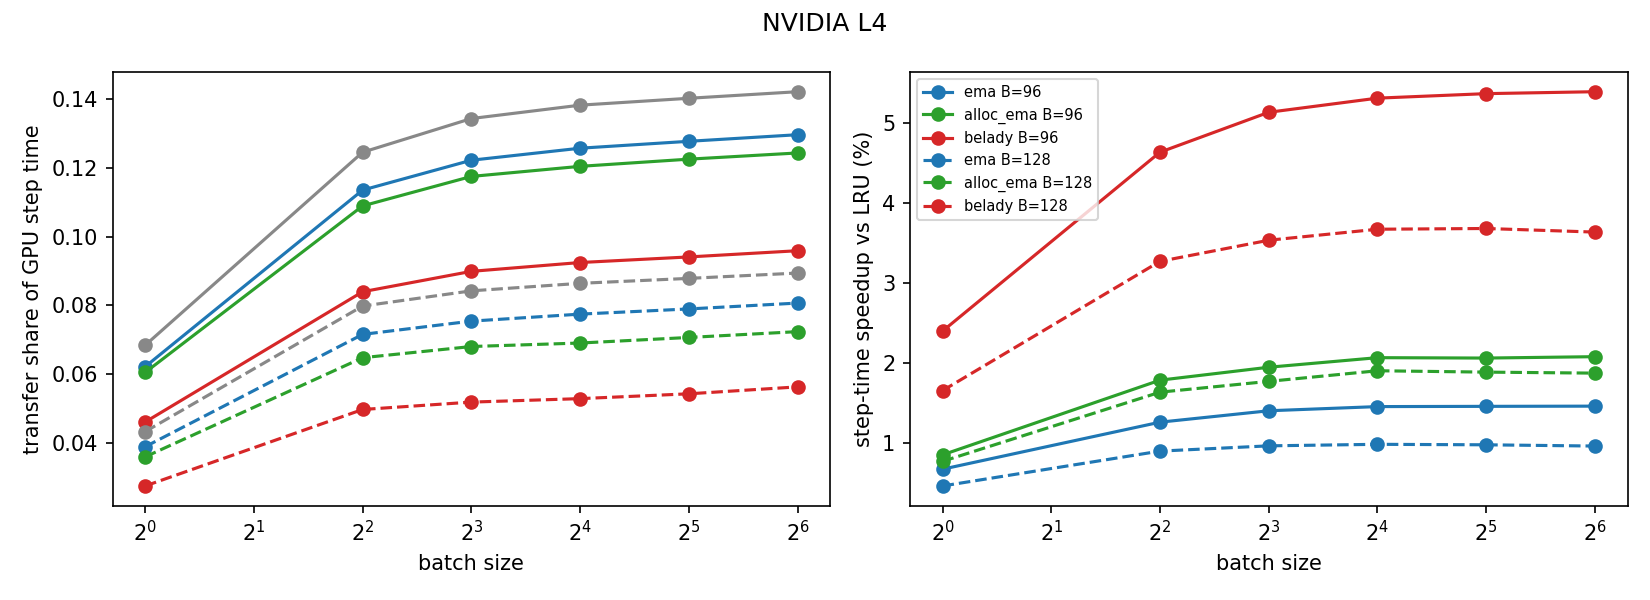

The data file committed next to this chart (first rows):
B, batch, policy, pages_per_step, transfer_ms_mean, launch_wall_ms, us_per_page, decode_ms, scoring_ms, step_ms, transfer_share, saved_vs_lru_ms, speedup_vs_lru
96, 1, lru, 127.1, 0.7657, 3.855, 6.024, 9.214, 1.217, 11.2, 0.06838, 0.0, 0.0
96, 1, ema, 113.8, 0.6912, 3.064, 6.076, 9.214, 1.217, 11.12, 0.06214, 0.0745, 0.006698
96, 1, alloc_ema, 109, 0.6714, 4.443, 6.162, 9.214, 1.217, 11.1, 0.06047, 0.0943, 0.008493
96, 1, belady, 79.91, 0.5035, 2.714, 6.3, 9.214, 1.217, 10.94, 0.04604, 0.2622, 0.02398
96, 4, lru, 493.2, 2.724, 6.853, 5.522, 13.62, 5.523, 21.86, 0.1246, 0.0, 0.0
96, 4, ema, 442.1, 2.452, 6.436, 5.546, 13.62, 5.523, 21.59, 0.1136, 0.2717, 0.01258
96, 4, alloc_ema, 420.8, 2.34, 6.37, 5.562, 13.62, 5.523, 21.48, 0.1089, 0.3833, 0.01784
96, 4, belady, 311.4, 1.754, 5.4, 5.634, 13.62, 5.523, 20.89, 0.08396, 0.9692, 0.04638
96, 8, lru, 930.8, 5.047, 9.529, 5.422, 19.62, 12.89, 37.56, 0.1344, 0.0, 0.0
96, 8, ema, 833.1, 4.528, 9.09, 5.435, 19.62, 12.89, 37.04, 0.1222, 0.519, 0.01401
96, 8, alloc_ema, 795.6, 4.33, 9.109, 5.442, 19.62, 12.89, 36.84, 0.1175, 0.7171, 0.01946
96, 8, belady, 585.1, 3.211, 6.363, 5.489, 19.62, 12.89, 35.72, 0.0899, 1.835, 0.05138
96, 16, lru, 1806, 9.687, 14.91, 5.365, 35.55, 24.82, 70.06, 0.1383, 0.0, 0.0
96, 16, ema, 1617, 8.683, 13.48, 5.372, 35.55, 24.82, 69.06, 0.1257, 1.004, 0.01454
96, 16, alloc_ema, 1538, 8.269, 13.97, 5.375, 35.55, 24.82, 68.64, 0.1205, 1.418, 0.02066
96, 16, belady, 1139, 6.151, 9.594, 5.399, 35.55, 24.82, 66.52, 0.09247, 3.536, 0.05315
96, 32, lru, 3662, 19.53, 25.84, 5.333, 70.88, 48.81, 139.2, 0.1403, 0.0, 0.0
96, 32, ema, 3285, 17.53, 22.6, 5.337, 70.88, 48.81, 137.2, 0.1278, 1.999, 0.01457
96, 32, alloc_ema, 3131, 16.72, 21.84, 5.339, 70.88, 48.81, 136.4, 0.1226, 2.812, 0.02061
96, 32, belady, 2323, 12.43, 17.48, 5.351, 70.88, 48.81, 132.1, 0.09409, 7.097, 0.05371
96, 64, lru, 7190, 38.23, 43.3, 5.318, 132.9, 97.72, 268.9, 0.1422, 0.0, 0.0
96, 64, ema, 6460, 34.37, 39.46, 5.32, 132.9, 97.72, 265, 0.1297, 3.868, 0.01459
96, 64, alloc_ema, 6157, 32.76, 37.84, 5.321, 132.9, 97.72, 263.4, 0.1244, 5.475, 0.02078
96, 64, belady, 4593, 24.47, 29.48, 5.327, 132.9, 97.72, 255.1, 0.0959, 13.77, 0.05396
128, 1, lru, 74.55, 0.4715, 2.646, 6.325, 9.214, 1.217, 10.9, 0.04325, 0.0, 0.0
128, 1, ema, 65.89, 0.4216, 4.118, 6.399, 9.214, 1.217, 10.85, 0.03885, 0.04991, 0.004598
128, 1, alloc_ema, 58.96, 0.3884, 2.667, 6.588, 9.214, 1.217, 10.82, 0.0359, 0.0831, 0.00768
128, 1, belady, 43.82, 0.2942, 3.409, 6.714, 9.214, 1.217, 10.73, 0.02743, 0.1774, 0.01654
128, 4, lru, 293.9, 1.66, 4.102, 5.648, 13.62, 5.523, 20.8, 0.0798, 0.0, 0.0
128, 4, ema, 259.7, 1.475, 5.03, 5.681, 13.62, 5.523, 20.62, 0.07155, 0.1848, 0.008962
128, 4, alloc_ema, 230.2, 1.325, 4.719, 5.758, 13.62, 5.523, 20.47, 0.06476, 0.3344, 0.01634
128, 4, belady, 171, 1.001, 3.192, 5.851, 13.62, 5.523, 20.14, 0.04969, 0.659, 0.03272
128, 8, lru, 543.4, 2.99, 7.315, 5.503, 19.62, 12.89, 35.5, 0.08422, 0.0, 0.0
128, 8, ema, 479.9, 2.652, 6.71, 5.526, 19.62, 12.89, 35.16, 0.07541, 0.3383, 0.009622
128, 8, alloc_ema, 427, 2.373, 6.563, 5.558, 19.62, 12.89, 34.88, 0.06802, 0.6172, 0.01769
128, 8, belady, 315.8, 1.778, 5.492, 5.628, 19.62, 12.89, 34.29, 0.05184, 1.213, 0.03536
128, 16, lru, 1056, 5.711, 10.2, 5.408, 35.55, 24.82, 66.08, 0.08641, 0.0, 0.0
128, 16, ema, 935, 5.068, 8.351, 5.42, 35.55, 24.82, 65.44, 0.07745, 0.6422, 0.009814
128, 16, alloc_ema, 823.5, 4.477, 9.661, 5.437, 35.55, 24.82, 64.85, 0.06903, 1.234, 0.01902
128, 16, belady, 614.8, 3.369, 7.546, 5.479, 35.55, 24.82, 63.74, 0.05285, 2.342, 0.03674
128, 32, lru, 2153, 11.53, 16.19, 5.355, 70.88, 48.81, 131.2, 0.08785, 0.0, 0.0
128, 32, ema, 1914, 10.26, 14.93, 5.361, 70.88, 48.81, 129.9, 0.07896, 1.267, 0.009752
128, 32, alloc_ema, 1695, 9.1, 13.89, 5.369, 70.88, 48.81, 128.8, 0.07066, 2.428, 0.01885
128, 32, belady, 1274, 6.866, 11.48, 5.389, 70.88, 48.81, 126.6, 0.05425, 4.661, 0.03683
128, 64, lru, 4250, 22.65, 27.53, 5.329, 132.9, 97.72, 253.3, 0.0894, 0.0, 0.0
128, 64, ema, 3796, 20.24, 25.13, 5.332, 132.9, 97.72, 250.9, 0.08066, 2.408, 0.009596
128, 64, alloc_ema, 3371, 17.99, 22.92, 5.336, 132.9, 97.72, 248.7, 0.07235, 4.656, 0.01873
128, 64, belady, 2573, 13.75, 19.55, 5.346, 132.9, 97.72, 244.4, 0.05627, 8.893, 0.03638
